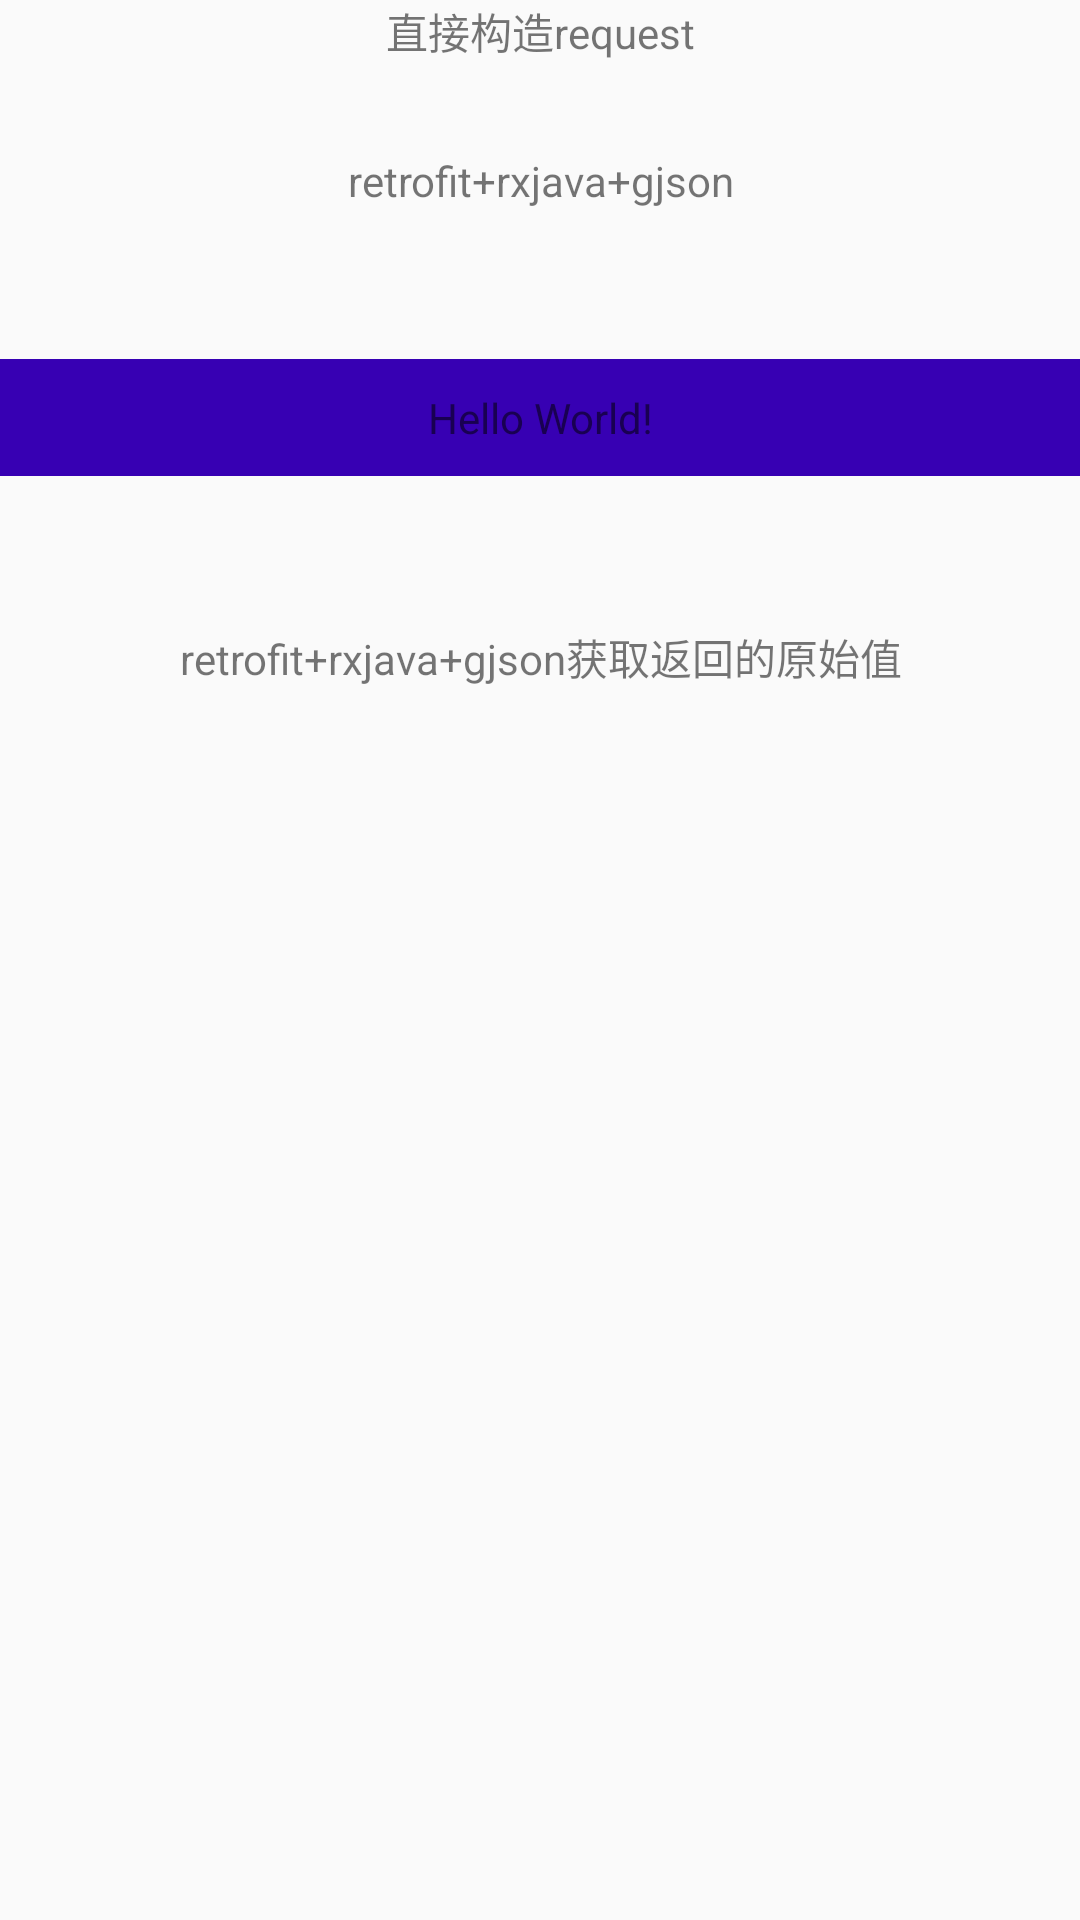

Reconstruct the res/layout file that produces this screen, plus the resources it refers to.
<!-- AndroidManifest.xml: application theme AppTheme -->
<!-- res/layout/activity_main1.xml -->
<?xml version="1.0" encoding="utf-8"?>
<LinearLayout xmlns:android="http://schemas.android.com/apk/res/android"
    xmlns:tools="http://schemas.android.com/tools"
   android:orientation="vertical"
    android:layout_width="match_parent"
    android:layout_height="match_parent"
 >

    <TextView
        android:id="@+id/webV"
        android:layout_width="match_parent"
        android:layout_height="wrap_content"
        android:gravity="center"
        android:text="直接构造request" />
    <TextView
        android:id="@+id/webV1"
        android:layout_width="match_parent"
        android:layout_height="wrap_content"
        android:gravity="center"
        android:layout_marginTop="20dip"
        android:layout_marginBottom="20dip"
        android:padding="10dip"
        android:text="retrofit+rxjava+gjson" />
    <TextView
        android:id="@+id/webV2"
        android:layout_marginTop="20dip"
        android:layout_marginBottom="20dip"
        android:padding="10dip"
        android:layout_width="match_parent"
        android:layout_height="wrap_content"
        android:gravity="center"
        android:background="@color/colorPrimaryDark"
        android:text="Hello World!" />
    <TextView
        android:layout_marginTop="20dip"
        android:layout_marginBottom="20dip"
        android:padding="10dip"
        android:id="@+id/webV3"
        android:layout_width="match_parent"
        android:layout_height="wrap_content"
        android:gravity="center"
        android:text="retrofit+rxjava+gjson获取返回的原始值" />

</LinearLayout>
<!-- resources referenced by this layout -->
<resources>
  <style name="AppTheme" parent="Theme.AppCompat.Light.DarkActionBar">
          
          <item name="colorPrimary">@color/colorPrimary</item>
          <item name="colorPrimaryDark">@color/colorPrimaryDark</item>
          <item name="colorAccent">@color/colorAccent</item>
      </style>
  <!-- not gathered from this repository: default colours our renderer supplied (Android Studio template values) -->
  <color name="colorPrimary">#FF6200EE</color>
  <color name="colorPrimaryDark">#FF3700B3</color>
  <color name="colorAccent">#FF03DAC5</color>
</resources>
